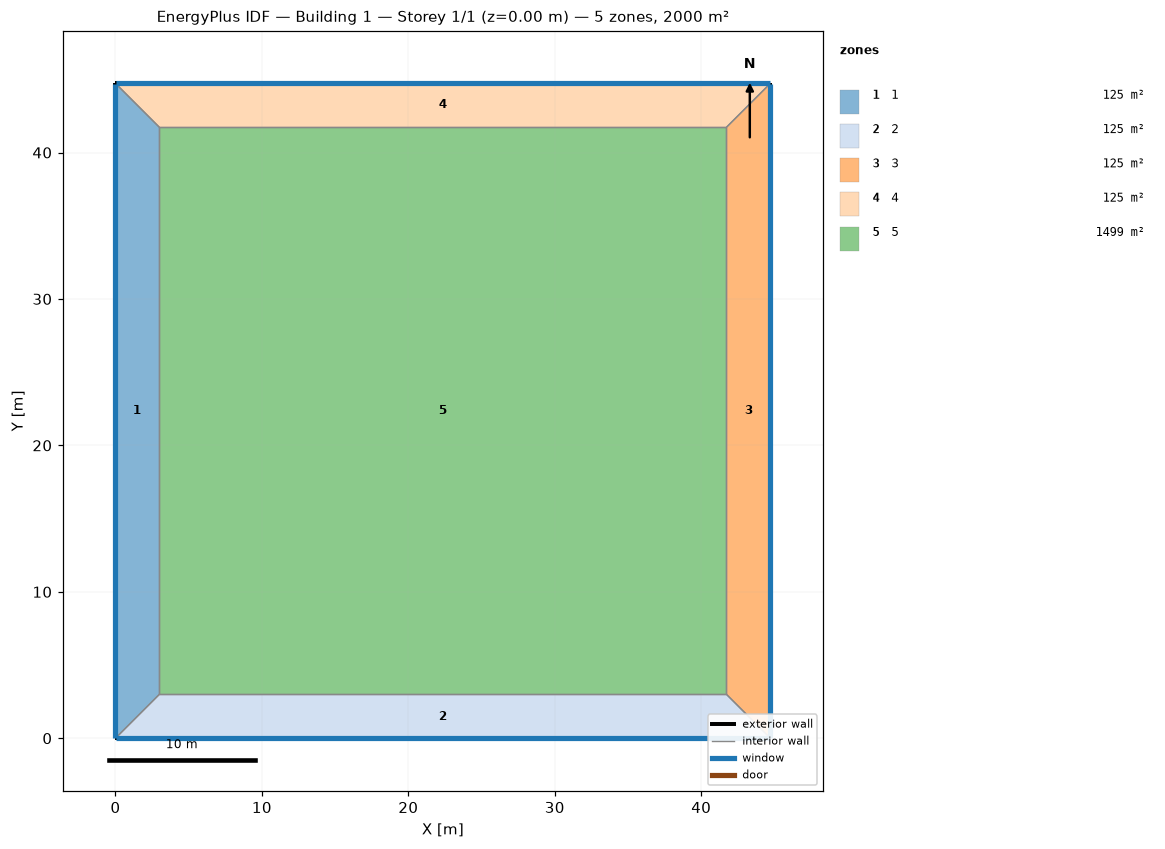
=== STOREY PLAN SPEC (per zone: floor XY polygon, exterior-wall plan segments, windows/doors) ===
zone 1: 1  (125.2 m²)
  floor: (0.00, 0.00) (0.00, 44.72) (3.00, 41.72) (3.00, 3.00)
  exterior wall: (0.00, 44.72) – (0.00, 0.00)  [44.7 m]
    window: (0.00, 44.70) – (0.00, 0.03)  [26.8 m²]
  interior walls: 3
zone 2: 2  (125.2 m²)
  floor: (44.72, 0.00) (0.00, 0.00) (3.00, 3.00) (41.72, 3.00)
  exterior wall: (0.00, 0.00) – (44.72, 0.00)  [44.7 m]
    window: (0.03, 0.00) – (44.70, 0.00)  [26.8 m²]
  interior walls: 3
zone 3: 3  (125.2 m²)
  floor: (44.72, 44.72) (44.72, 0.00) (41.72, 3.00) (41.72, 41.72)
  exterior wall: (44.72, 0.00) – (44.72, 44.72)  [44.7 m]
    window: (44.72, 0.03) – (44.72, 44.70)  [26.8 m²]
  interior walls: 3
zone 4: 4  (125.2 m²)
  floor: (0.00, 44.72) (44.72, 44.72) (41.72, 41.72) (3.00, 41.72)
  exterior wall: (44.72, 44.72) – (0.00, 44.72)  [44.7 m]
    window: (44.70, 44.72) – (0.03, 44.72)  [26.8 m²]
  interior walls: 3
zone 5: 5  (1499.3 m²)
  floor: (3.00, 3.00) (3.00, 41.72) (41.72, 41.72) (41.72, 3.00)
  interior walls: 4

=== DERIVED (storey summary) ===
Building: Building 1
Storey: 1 of 1  (floor level z = 0.00 m)
Storey gross floor area: 2000.0 m²
Zones on this storey: 5
  - 1: floor 125.2 m²; exterior wall 44.7 m (178.9 m²); 1 window(s) 26.8 m²; WWR 15.0%
  - 2: floor 125.2 m²; exterior wall 44.7 m (178.9 m²); 1 window(s) 26.8 m²; WWR 15.0%
  - 3: floor 125.2 m²; exterior wall 44.7 m (178.9 m²); 1 window(s) 26.8 m²; WWR 15.0%
  - 4: floor 125.2 m²; exterior wall 44.7 m (178.9 m²); 1 window(s) 26.8 m²; WWR 15.0%
  - 5: floor 1499.3 m²
Zone adjacency (shared interzone walls):
  - 1 ↔ 2
  - 1 ↔ 4
  - 1 ↔ 5
  - 2 ↔ 3
  - 2 ↔ 5
  - 3 ↔ 4
  - 3 ↔ 5
  - 4 ↔ 5